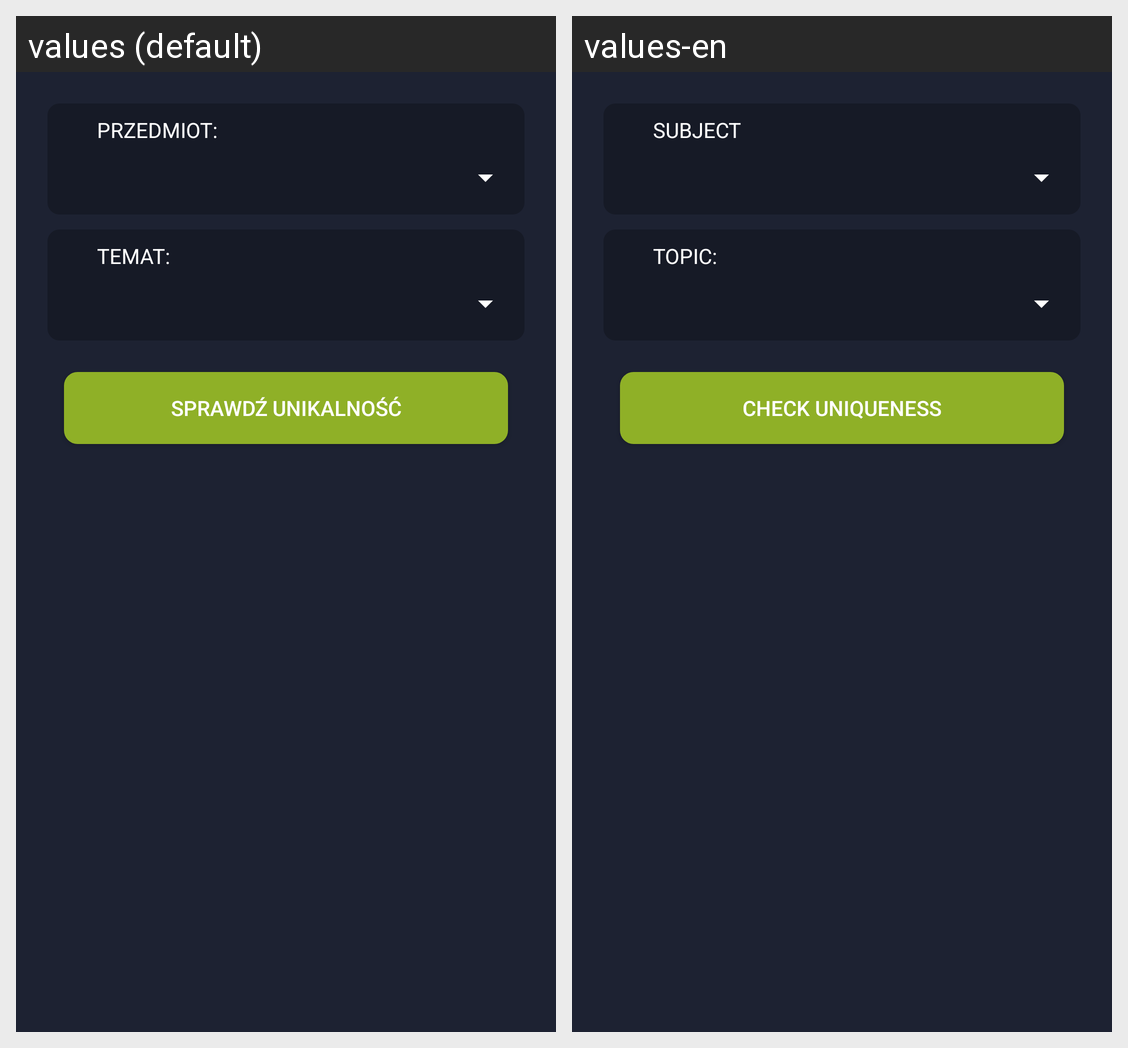

Translations of the strings shown on this Android screen, per locale in the grid:
Android screen res/layout/activity_check_unique.xml rendered under 2 locales, left to right: values (default), values-en. Device: Nexus 5 (rendered at 1080×1920; each locale shown at half size, 540×960, under a caption strip naming it); theme AppTheme.
Strings drawn on this screen, with the default value and each locale's value (text and hints the layout hard-codes, and strings that could not be matched under every locale, appear in the picture but are not listed):

check_unique
  values: Sprawdź unikalność
  values-en: Check uniqueness

subject
  values: Przedmiot:
  values-en: Subject

topic
  values: Temat:
  values-en: Topic:
